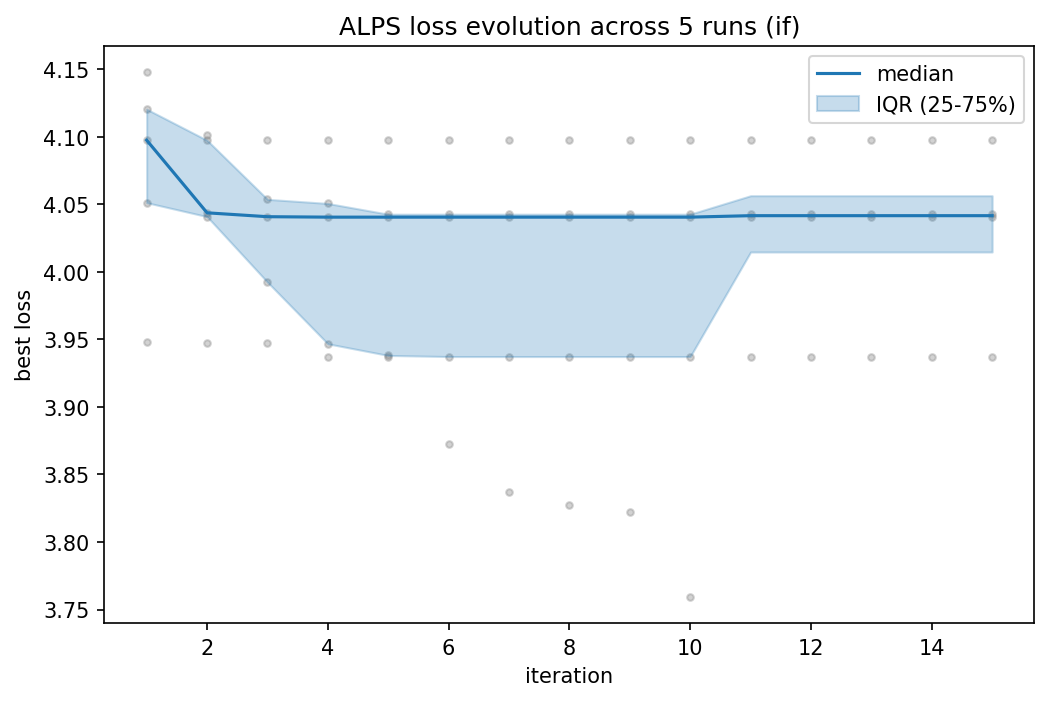

The file beside this chart, header and first rows:
iteration, median, q25, q75
1, 4.098, 4.051, 4.12
2, 4.044, 4.041, 4.097
3, 4.041, 3.992, 4.054
4, 4.041, 3.947, 4.051
5, 4.041, 3.938, 4.043
6, 4.041, 3.937, 4.043
7, 4.041, 3.937, 4.043
8, 4.041, 3.937, 4.043
9, 4.041, 3.937, 4.043
10, 4.041, 3.937, 4.043
11, 4.042, 4.015, 4.056
12, 4.042, 4.015, 4.056
13, 4.042, 4.015, 4.056
14, 4.042, 4.015, 4.056
15, 4.042, 4.015, 4.056
